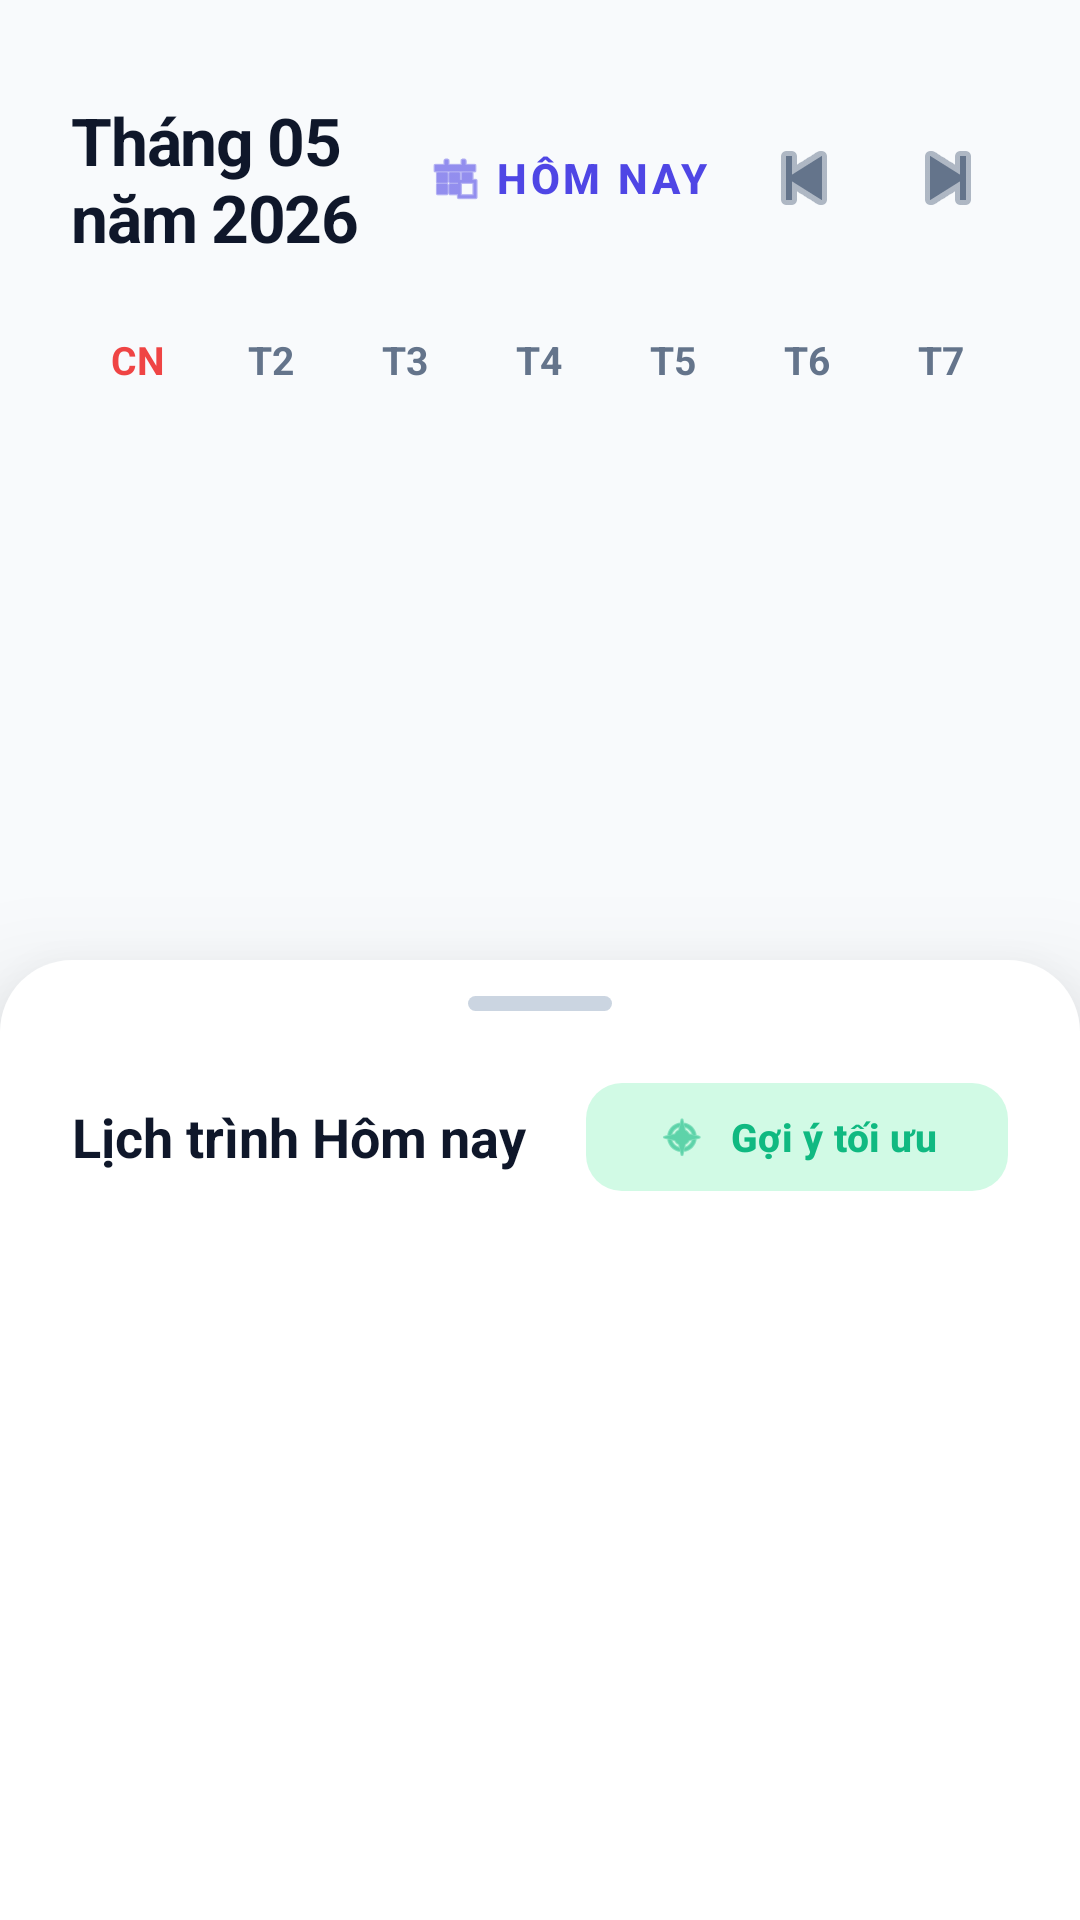

Produce the Android XML layout that renders to this screen, including the resource entries it uses.
<!-- AndroidManifest.xml: application theme Theme.TroLyAoHoTroOnThi -->
<!-- res/layout/fragment_calendar.xml -->
<?xml version="1.0" encoding="utf-8"?>
<androidx.coordinatorlayout.widget.CoordinatorLayout
    xmlns:android="http://schemas.android.com/apk/res/android"
    xmlns:app="http://schemas.android.com/apk/res-auto"
    android:layout_width="match_parent"
    android:layout_height="match_parent"
    android:background="@color/app_bg_color"> <LinearLayout
    android:layout_width="match_parent"
    android:layout_height="match_parent"
    android:orientation="vertical"
    android:paddingHorizontal="24dp"
    android:paddingTop="32dp">

    <LinearLayout
        android:layout_width="match_parent"
        android:layout_height="wrap_content"
        android:orientation="horizontal"
        android:gravity="center_vertical"
        android:layout_marginBottom="24dp">

        <TextView
            android:id="@+id/tv_month_year_title"
            android:layout_width="0dp"
            android:layout_height="wrap_content"
            android:layout_weight="1"
            android:text="Tháng 05 năm 2026"
            android:textSize="22sp"
            android:textStyle="bold"
            android:textColor="@color/app_text_primary"
            android:letterSpacing="-0.02"/>

        <com.google.android.material.button.MaterialButton
            android:id="@+id/btn_back_to_today"
            style="@style/Widget.MaterialComponents.Button.TextButton"
            android:layout_width="wrap_content"
            android:layout_height="48dp"
            android:text="Hôm nay"
            android:textColor="@color/app_primary_color"
            android:textSize="14sp"
            android:textStyle="bold"
            android:layout_marginEnd="4dp"
            app:icon="@android:drawable/ic_menu_today"
            app:iconSize="18dp"
            app:iconTint="@color/app_primary_color"
            app:cornerRadius="12dp"/>

        <ImageButton
            android:id="@+id/btn_previous_month"
            android:layout_width="40dp"
            android:layout_height="40dp"
            android:background="?attr/selectableItemBackgroundBorderless"
            android:src="@android:drawable/ic_media_previous"
            android:contentDescription="Tháng trước"
            app:tint="@color/app_text_secondary"/>

        <ImageButton
            android:id="@+id/btn_next_month"
            android:layout_width="40dp"
            android:layout_height="40dp"
            android:layout_marginStart="8dp"
            android:background="?attr/selectableItemBackgroundBorderless"
            android:src="@android:drawable/ic_media_next"
            android:contentDescription="Tháng sau"
            app:tint="@color/app_text_secondary"/>
    </LinearLayout>

    <LinearLayout
        android:id="@+id/layout_weekday_header"
        android:layout_width="match_parent"
        android:layout_height="wrap_content"
        android:orientation="horizontal"
        android:layout_marginBottom="12dp">
        <TextView android:layout_width="0dp" android:layout_height="wrap_content" android:layout_weight="1" android:text="CN" android:textColor="@color/app_error_color" android:textStyle="bold" android:gravity="center" android:textSize="13sp"/>
        <TextView android:layout_width="0dp" android:layout_height="wrap_content" android:layout_weight="1" android:text="T2" android:textColor="@color/app_text_secondary" android:textStyle="bold" android:gravity="center" android:textSize="13sp"/>
        <TextView android:layout_width="0dp" android:layout_height="wrap_content" android:layout_weight="1" android:text="T3" android:textColor="@color/app_text_secondary" android:textStyle="bold" android:gravity="center" android:textSize="13sp"/>
        <TextView android:layout_width="0dp" android:layout_height="wrap_content" android:layout_weight="1" android:text="T4" android:textColor="@color/app_text_secondary" android:textStyle="bold" android:gravity="center" android:textSize="13sp"/>
        <TextView android:layout_width="0dp" android:layout_height="wrap_content" android:layout_weight="1" android:text="T5" android:textColor="@color/app_text_secondary" android:textStyle="bold" android:gravity="center" android:textSize="13sp"/>
        <TextView android:layout_width="0dp" android:layout_height="wrap_content" android:layout_weight="1" android:text="T6" android:textColor="@color/app_text_secondary" android:textStyle="bold" android:gravity="center" android:textSize="13sp"/>
        <TextView android:layout_width="0dp" android:layout_height="wrap_content" android:layout_weight="1" android:text="T7" android:textColor="@color/app_text_secondary" android:textStyle="bold" android:gravity="center" android:textSize="13sp"/>
    </LinearLayout>

    <androidx.recyclerview.widget.RecyclerView
        android:id="@+id/recycler_calendar_grid"
        android:layout_width="match_parent"
        android:layout_height="wrap_content"
        android:background="@android:color/transparent"
        android:overScrollMode="never"/>
</LinearLayout>

    <LinearLayout
        android:id="@+id/layout_agenda_sheet"
        android:layout_width="match_parent"
        android:layout_height="match_parent"
        android:orientation="vertical"
        android:background="@drawable/bg_bottom_sheet_rounded"
        android:elevation="24dp"
        app:behavior_hideable="true"
        app:behavior_peekHeight="320dp"
        app:layout_behavior="com.google.android.material.bottomsheet.BottomSheetBehavior">

        <View
            android:layout_width="48dp"
            android:layout_height="5dp"
            android:background="@drawable/bg_drag_handle"
            android:layout_gravity="center"
            android:layout_marginTop="12dp"
            android:layout_marginBottom="12dp"/>

        <LinearLayout
            android:layout_width="match_parent"
            android:layout_height="wrap_content"
            android:orientation="horizontal"
            android:paddingHorizontal="24dp"
            android:paddingVertical="8dp"
            android:gravity="center_vertical">

            <TextView
                android:id="@+id/tv_selected_date_header"
                android:layout_width="0dp"
                android:layout_height="wrap_content"
                android:layout_weight="1"
                android:text="Lịch trình Hôm nay"
                android:textColor="@color/app_text_primary"
                android:textStyle="bold"
                android:textSize="18sp"/>

            <com.google.android.material.button.MaterialButton
                android:id="@+id/btn_smart_suggest"
                android:layout_width="wrap_content"
                android:layout_height="44dp"
                android:text="Gợi ý tối ưu"
                android:textColor="@color/app_success_color"
                android:textSize="13sp"
                android:textStyle="bold"
                app:backgroundTint="@color/app_success_light"
                app:cornerRadius="12dp"
                app:elevation="0dp"
                app:icon="@android:drawable/ic_menu_compass"
                app:iconTint="@color/app_success_color"
                app:iconSize="16dp"/>
        </LinearLayout>

        <LinearLayout
            android:id="@+id/layout_empty_state"
            android:layout_width="match_parent"
            android:layout_height="match_parent"
            android:orientation="vertical"
            android:gravity="center"
            android:visibility="gone"
            android:paddingBottom="64dp"
            android:paddingHorizontal="32dp">

            <TextView
                android:layout_width="wrap_content"
                android:layout_height="wrap_content"
                android:text="☕"
                android:textSize="56sp"
                android:layout_marginBottom="16dp"/>

            <TextView
                android:layout_width="wrap_content"
                android:layout_height="wrap_content"
                android:text="Ngày nghỉ thảnh thơi"
                android:textColor="@color/app_text_primary"
                android:textStyle="bold"
                android:textSize="18sp"
                android:layout_marginBottom="8dp"/>

            <TextView
                android:layout_width="wrap_content"
                android:layout_height="wrap_content"
                android:text="Bạn chưa có lịch trình nào cho ngày này. Hãy tận hưởng thời gian nghỉ ngơi nhé!"
                android:textColor="@color/app_text_secondary"
                android:textSize="14sp"
                android:gravity="center"
                android:lineSpacingExtra="4dp"/>
        </LinearLayout>

        <androidx.recyclerview.widget.RecyclerView
            android:id="@+id/recycler_calendar_tasks"
            android:layout_width="match_parent"
            android:layout_height="match_parent"
            android:paddingHorizontal="20dp"
            android:paddingTop="8dp"
            android:clipToPadding="false"
            android:paddingBottom="40dp"
            android:scrollbars="none"/>
    </LinearLayout>

</androidx.coordinatorlayout.widget.CoordinatorLayout>
<!-- resources referenced by this layout -->
<resources>
  <color name="app_bg_color">#F8FAFC</color>
  <color name="app_error_color">#EF4444</color>
  <color name="app_primary_color">#4F46E5</color>
  <color name="app_success_color">#10B981</color>
  <color name="app_success_light">#D1FAE5</color>
  <color name="app_text_primary">#0F172A</color>
  <color name="app_text_secondary">#64748B</color>
  <!-- drawable bg_bottom_sheet_rounded (drawable) -->
  <?xml version="1.0" encoding="utf-8"?>
  <shape xmlns:android="http://schemas.android.com/apk/res/android">
      <solid android:color="@color/app_surface_color" /> <corners android:topLeftRadius="24dp" android:topRightRadius="24dp" />
  </shape>
  <!-- drawable bg_drag_handle (drawable) -->
  <?xml version="1.0" encoding="utf-8"?>
  <shape xmlns:android="http://schemas.android.com/apk/res/android" android:shape="rectangle">
      <solid android:color="#CBD5E1" /> <corners android:radius="4dp" />
  </shape>
  <style name="Theme.TroLyAoHoTroOnThi" parent="Base.Theme.TroLyAoHoTroOnThi" />
  <color name="app_surface_color">#FFFFFF</color>
  <style name="Base.Theme.TroLyAoHoTroOnThi" parent="Theme.Material3.DayNight.NoActionBar">
          
          
  
  
  
  
  
          <item name="android:windowBackground">@drawable/background_global</item>
  
          <item name="android:statusBarColor">@color/app_bg_pastel</item>
  
          <item name="android:windowLightStatusBar">true</item>
      </style>
  <!-- drawable background_global (drawable) -->
  <?xml version="1.0" encoding="utf-8"?>
  <shape xmlns:android="http://schemas.android.com/apk/res/android"
      android:shape="rectangle">
      <gradient
          android:startColor="@color/app_bg_pastel"
          android:endColor="#FFFFFF"
          android:angle="135" /> </shape>
  <color name="app_bg_pastel">#F1F5F9</color>
</resources>
